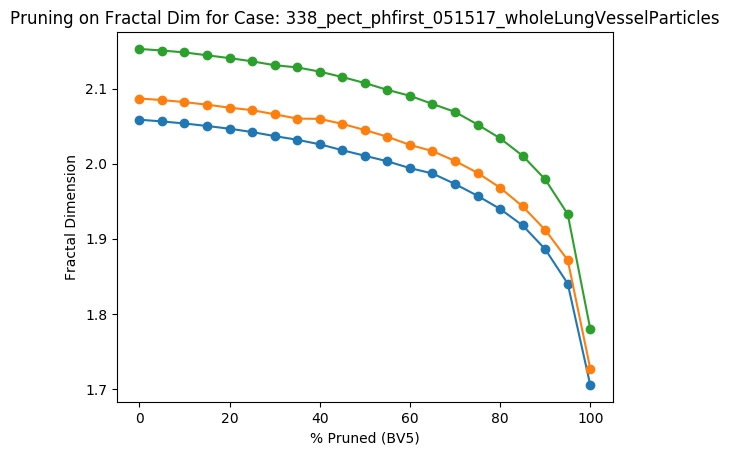

The data file committed next to this chart (first rows):
Percent Threshold (BV5), Fractal Dimension
0, 2.153
5, 2.151
10, 2.148
15, 2.145
20, 2.141
25, 2.137
30, 2.131
35, 2.128
40, 2.123
45, 2.116
50, 2.108
55, 2.099
60, 2.091
65, 2.08
70, 2.069
75, 2.052
80, 2.034
85, 2.011
90, 1.979
95, 1.933
100, 1.78
